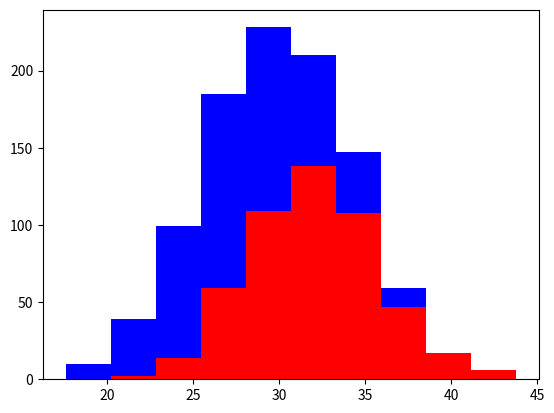

Reproduce this figure in Python.
import numpy as np
import matplotlib.pyplot as plt

greyhounds = 500
labs = 500

grey_height = 32 + 4 * np.random.randn(greyhounds)
lab_height = 28 + 4 * np.random.randn(labs)

plt.hist([grey_height, lab_height], stacked=True, color=['r','b'])
plt.show()
